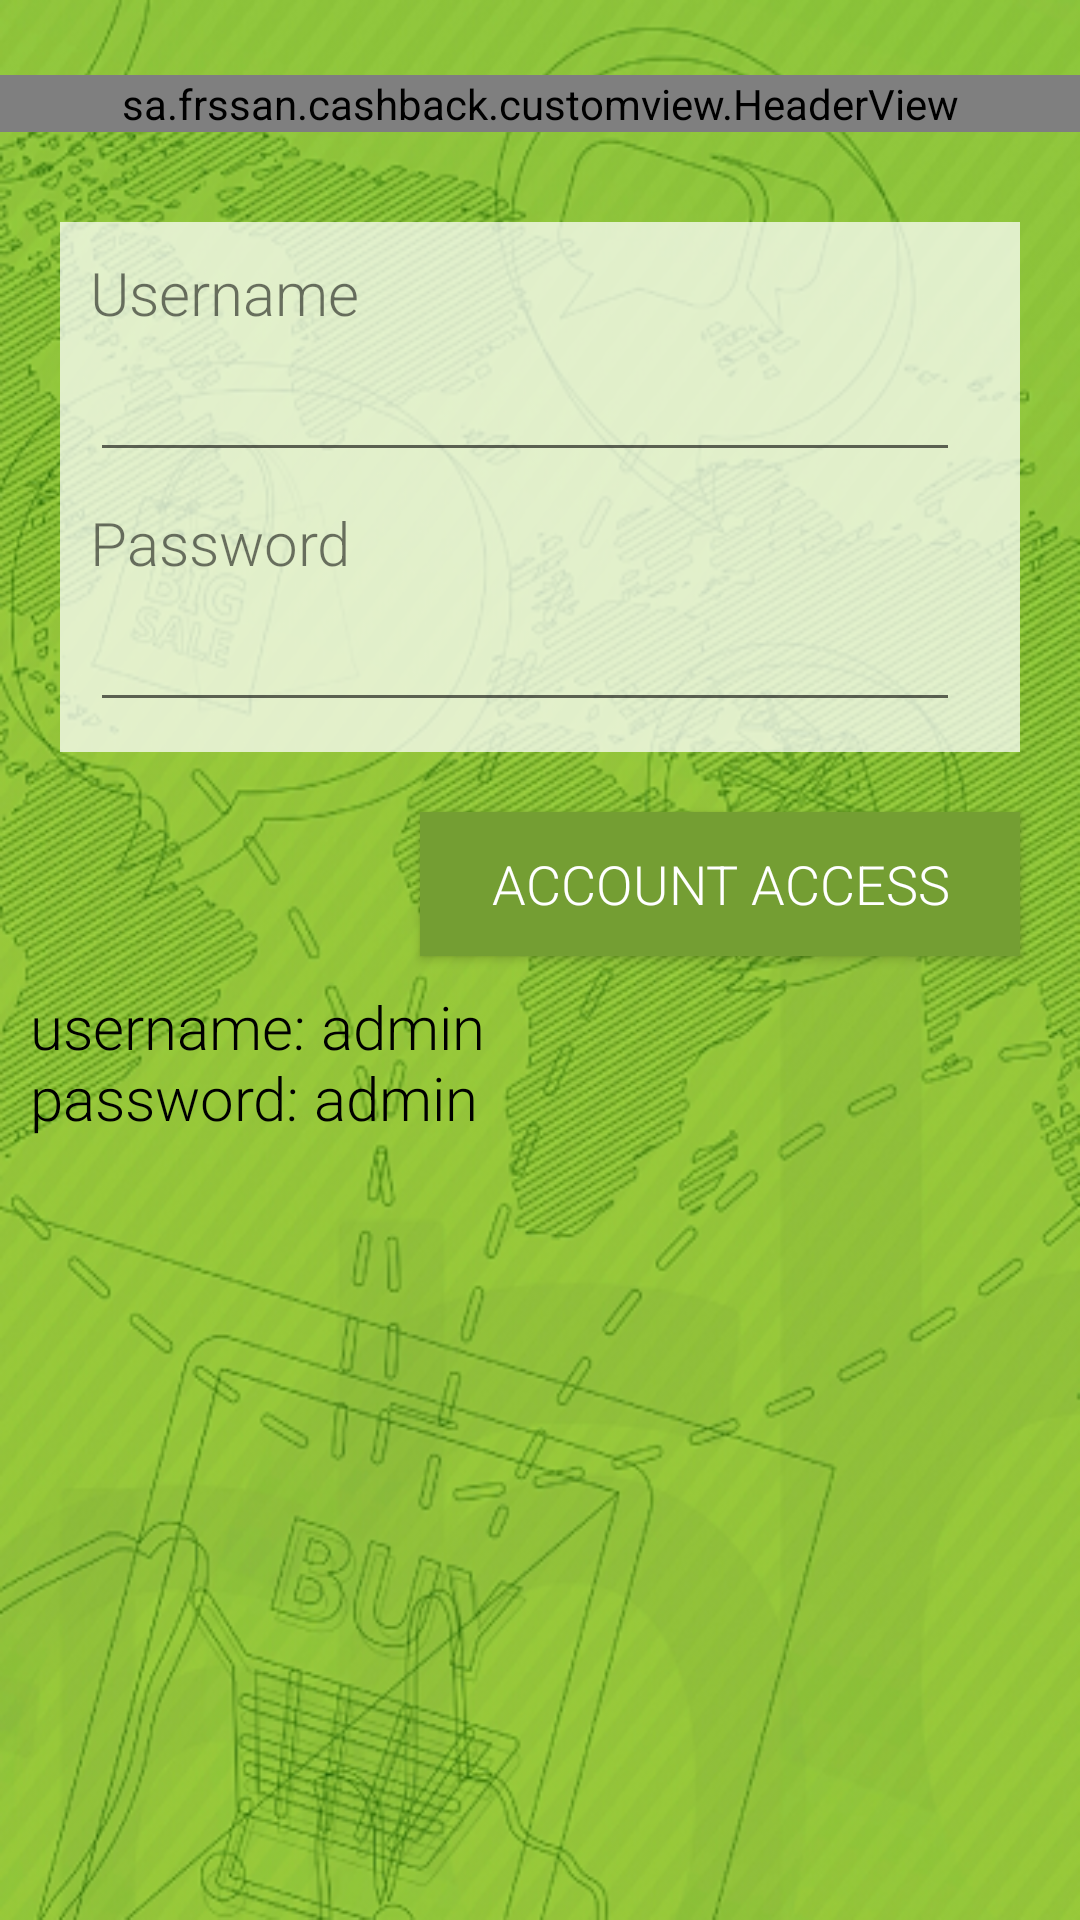

Android layout source for this screen:
<!-- AndroidManifest.xml: activity theme Theme.AppCompat.Light.NoActionBar.FullScreen -->
<!-- res/layout/activity_sign_in.xml -->
<?xml version="1.0" encoding="utf-8"?>
<LinearLayout xmlns:android="http://schemas.android.com/apk/res/android"
    xmlns:tools="http://schemas.android.com/tools"
    android:layout_width="match_parent"
    android:layout_height="match_parent"
    android:orientation="vertical"
    tools:context="sa.frssan.cashback.activity.SignInActivity"
    android:background="@drawable/app_bg">

    <sa.frssan.cashback.customview.HeaderView
        android:layout_marginTop="25dp"
        android:layout_width="match_parent"
        android:layout_height="wrap_content"/>

    <LinearLayout
        android:layout_width="match_parent"
        android:layout_height="wrap_content"
        android:orientation="vertical"
        android:layout_marginTop="30dp"
        android:layout_marginLeft="20dp"
        android:layout_marginRight="20dp"
        android:paddingTop="10dp"
        android:paddingRight="20dp"
        android:paddingBottom="10dp"
        android:background="@color/trans_white">

        <TextView
            android:layout_width="match_parent"
            android:layout_height="wrap_content"
            android:text="@string/username"
            android:paddingLeft="10dp"
            android:textSize="20sp"
            android:fontFamily="sans-serif-light"/>

        <EditText
            android:id="@+id/edUsername"
            android:layout_width="match_parent"
            android:layout_height="wrap_content"
            android:fontFamily="sans-serif-light"
            android:inputType="text"
            android:maxLength="20"
            android:layout_marginTop="5dp"
            android:layout_marginLeft="10dp"/>

        <TextView
            android:layout_width="match_parent"
            android:layout_height="wrap_content"
            android:text="@string/password"
            android:paddingLeft="10dp"
            android:layout_marginTop="10dp"
            android:textSize="20sp"
            android:fontFamily="sans-serif-light"/>

        <EditText
            android:id="@+id/edPassword"
            android:layout_width="match_parent"
            android:layout_height="wrap_content"
            android:fontFamily="sans-serif-light"
            android:inputType="textPassword"
            android:maxLength="20"
            android:layout_marginTop="5dp"
            android:layout_marginLeft="10dp"/>
    </LinearLayout>

    <Button
        android:id="@+id/btnSubmit"
        android:layout_width="200dp"
        android:layout_height="wrap_content"
        android:layout_marginLeft="20dp"
        android:layout_marginTop="20dp"
        android:layout_marginRight="20dp"
        android:text="@string/account_access"
        android:layout_gravity="right"
        android:textSize="18sp"
        android:fontFamily="sans-serif-light"
        android:textColor="@android:color/white"
        android:background="@color/button_color"/>

    <TextView
        android:layout_width="match_parent"
        android:layout_height="wrap_content"
        android:layout_marginTop="10dp"
        android:text="@string/username_password_admin"
        android:textColor="@android:color/black"
        android:paddingLeft="10dp"
        android:textSize="20sp"
        android:fontFamily="sans-serif-light"/>
</LinearLayout>
<!-- resources referenced by this layout -->
<resources>
  <color name="button_color">#749e33</color>
  <color name="trans_white">#BBFFFFFF</color>
  <!-- drawable app_bg: png bitmap (drawable-hdpi, 445021 bytes) -->
  <string name="account_access">Account Access</string>
  <string name="password">Password</string>
  <string name="username">Username</string>
  <string name="username_password_admin">username: admin\npassword: admin</string>
  <style name="Theme.AppCompat.Light.NoActionBar.FullScreen" parent="@style/Theme.AppCompat.Light">
          <item name="windowNoTitle">true</item>
          <item name="windowActionBar">false</item>
          <item name="android:windowFullscreen">true</item>
          <item name="android:windowContentOverlay">@null</item>
      </style>
</resources>
